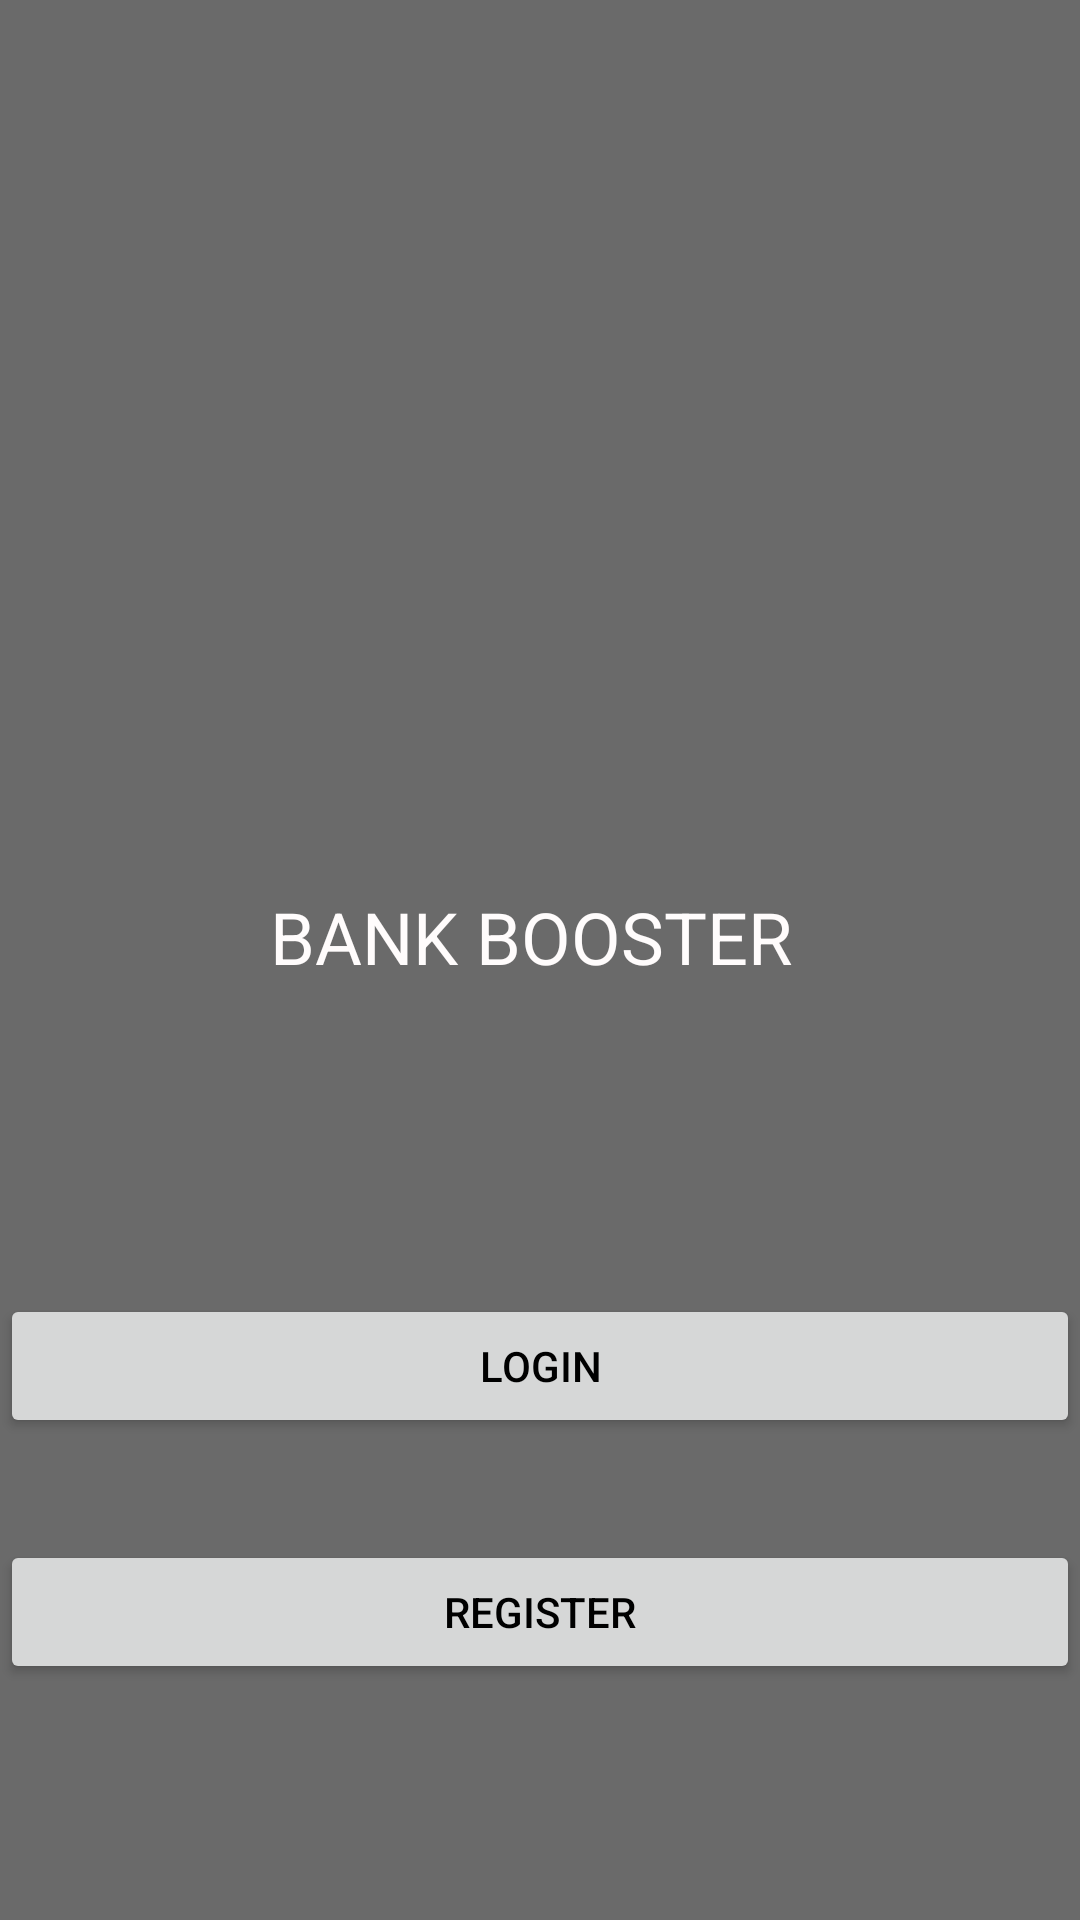

Here is an Android app screen rendered from its layout file. Give the layout XML and the strings, colors and styles it references.
<!-- AndroidManifest.xml: application theme Theme.PROG7313_POE -->
<!-- res/layout/activity_home.xml -->
<?xml version="1.0" encoding="utf-8"?>
<androidx.constraintlayout.widget.ConstraintLayout xmlns:android="http://schemas.android.com/apk/res/android"
    xmlns:app="http://schemas.android.com/apk/res-auto"
    xmlns:tools="http://schemas.android.com/tools"
    android:layout_width="match_parent"
    android:layout_height="match_parent"
    android:background="#6a6a6a">

    <TextView
        android:id="@+id/textView2"
        android:layout_width="wrap_content"
        android:layout_height="wrap_content"
        android:layout_marginTop="296dp"
        android:text="BANK BOOSTER"
        android:textColor="#FFFCFC"
        android:textSize="24sp"
        app:layout_constraintEnd_toEndOf="parent"
        app:layout_constraintHorizontal_bias="0.483"
        app:layout_constraintStart_toStartOf="parent"
        app:layout_constraintTop_toTopOf="parent" />

    <Button
        android:id="@+id/loginButton"
        android:layout_width="0dp"
        android:layout_height="wrap_content"
        android:layout_marginTop="103dp"
        android:text="Login"
        app:layout_constraintEnd_toEndOf="parent"
        app:layout_constraintHorizontal_bias="1.0"
        app:layout_constraintStart_toStartOf="parent"
        app:layout_constraintTop_toBottomOf="@+id/textView2" />

    <Button
        android:id="@+id/registerButton"
        android:layout_width="0dp"
        android:layout_height="wrap_content"
        android:layout_marginTop="34dp"
        android:text="Register"
        app:layout_constraintEnd_toEndOf="parent"
        app:layout_constraintHorizontal_bias="0.0"
        app:layout_constraintStart_toStartOf="parent"
        app:layout_constraintTop_toBottomOf="@+id/loginButton" />

</androidx.constraintlayout.widget.ConstraintLayout>
<!-- resources referenced by this layout -->
<resources>
  <style name="Theme.PROG7313_POE" parent="Theme.MaterialComponents.DayNight.NoActionBar">
          
          <item name="colorPrimary">@color/purple_500</item>
          <item name="colorPrimaryVariant">@color/purple_700</item>
          <item name="colorOnPrimary">@color/white</item>
          
          <item name="colorSecondary">@color/teal_200</item>
          <item name="colorSecondaryVariant">@color/teal_700</item>
          <item name="colorOnSecondary">@color/black</item>
          
          <item name="android:statusBarColor">?attr/colorPrimaryVariant</item>
          
          <item name="android:windowBackground">@color/white</item>
          <item name="android:textColorPrimary">@color/black</item>
          <item name="android:textColorSecondary">@color/black</item>
      </style>
  <color name="purple_500">#FF6200EE</color>
  <color name="purple_700">#FF3700B3</color>
  <color name="white">#FFFFFFFF</color>
  <color name="teal_200">#FF03DAC5</color>
  <color name="teal_700">#FF018786</color>
  <color name="black">#FF000000</color>
</resources>
